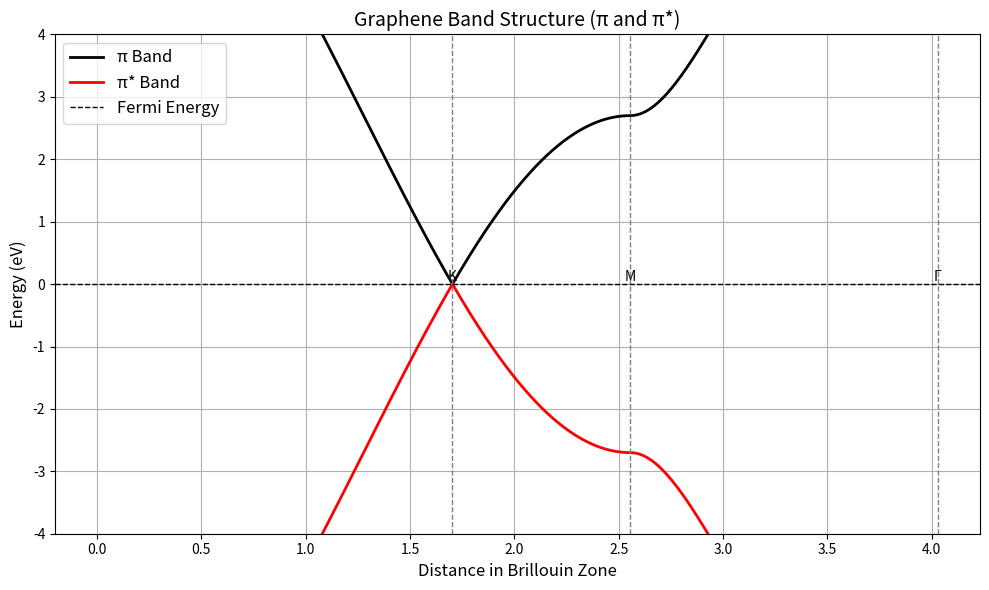

Python code for this plot:
import numpy as np
import matplotlib.pyplot as plt
from scipy.linalg import eigvals

#lattice parameters
a = 1.42  # Carbon-carbon bond length in Angstroms

#tight-binding hopping parameter
t = -2.7  # Nearest-neighbor hopping parameter (eV)

#nearest-neighbor vectors (connecting carbon atoms)
d1 = a * np.array([0, 1])
d2 = a * np.array([-np.sqrt(3) / 2, -1 / 2])
d3 = a * np.array([np.sqrt(3) / 2, -1 / 2])

#reciprocal lattice vectors
b1 = (2 * np.pi / (np.sqrt(3) * a)) * np.array([1, 1 / np.sqrt(3)])
b2 = (2 * np.pi / (np.sqrt(3) * a)) * np.array([1, -1 / np.sqrt(3)])

#high-symmetry points in the Brillouin zone
G_Gamma = 0 * b1 + 0 * b2
G_K = (1 / 3) * b1 + (1 / 3) * b2
G_M = (1 / 2) * b1 + 0 * b2

#phase factors for nearest-neighbor interactions
def f(k):
    return np.exp(1j * np.dot(k, d1)) + np.exp(1j * np.dot(k, d2)) + np.exp(1j * np.dot(k, d3))

#Hamiltonian (for pi band)
def H(k):
    return np.array([
        [0, t * f(k)],
        [t * f(k).conj(), 0]
    ])

#k-points along Gamma-K-M-Gamma path (increased for smoother curves)
k_values_Gamma_K = np.linspace(G_Gamma, G_K, 200)
k_values_K_M = np.linspace(G_K, G_M, 200)
k_values_M_Gamma = np.linspace(G_M, G_Gamma, 200)

k_values = np.concatenate((k_values_Gamma_K, k_values_K_M, k_values_M_Gamma))
#calculate the distances
k_distances = np.insert(np.cumsum(np.linalg.norm(np.diff(k_values, axis=0), axis=1)), 0, 0)

#calculate eigenvalues
eigenvalues = []
for k in k_values:
    evals = eigvals(H(k))
    eigenvalues.append(evals)


energies_pi = [eigval[0].real for eigval in eigenvalues]
energies_pi_star = [eigval[1].real for eigval in eigenvalues]

plt.figure(figsize=(10, 6))  # Adjust figure size for better visualization
plt.plot(k_distances, energies_pi, 'k', linewidth=2, label="π Band")
plt.plot(k_distances, energies_pi_star, 'r', linewidth=2, label="π* Band")


plt.axvline(k_distances[199], color='gray', linestyle='dashed', linewidth=1)  # K point
plt.text(k_distances[199], 0, 'K', ha='center', va='bottom')
plt.axvline(k_distances[399], color='gray', linestyle='dashed', linewidth=1)  # M point
plt.text(k_distances[399], 0, 'M', ha='center', va='bottom')
plt.axvline(k_distances[-1], color='gray', linestyle='dashed', linewidth=1)  # Gamma point
plt.text(k_distances[-1], 0, 'Γ', ha='center', va='bottom')
plt.axhline(0, color="k", linestyle="dashed", linewidth=1, label="Fermi Energy")
plt.xlabel("Distance in Brillouin Zone", fontsize=12)
plt.ylabel("Energy (eV)", fontsize=12)
plt.title("Graphene Band Structure (π and π*)", fontsize=14)
plt.ylim(-4, 4)
plt.xticks(fontsize=10)
plt.yticks(fontsize=10)
plt.legend(fontsize=12)
plt.grid(True)
plt.tight_layout()
plt.show()
